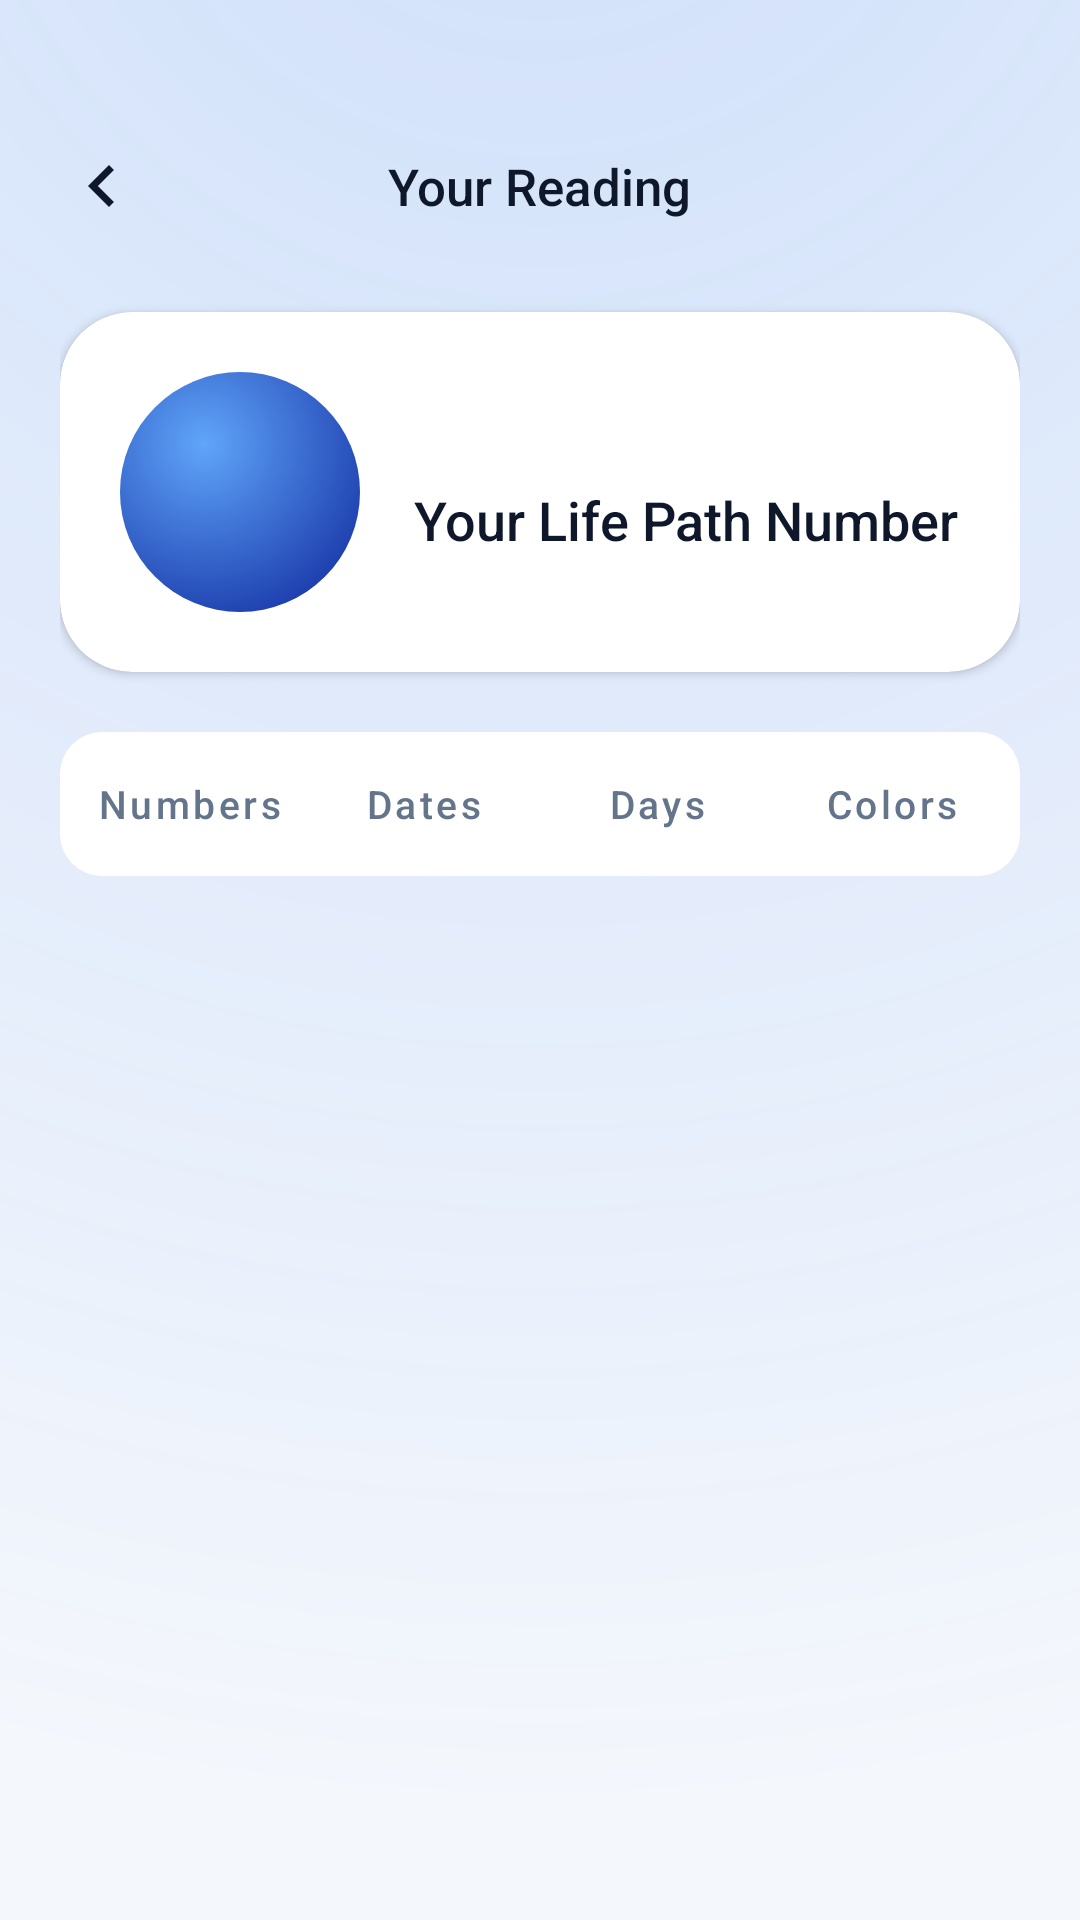

Write the Android layout XML for this screen, with the resource values it uses.
<!-- AndroidManifest.xml: application theme Theme.NumLuck -->
<!-- res/layout/activity_results.xml -->
<?xml version="1.0" encoding="utf-8"?>
<LinearLayout xmlns:android="http://schemas.android.com/apk/res/android"
    xmlns:app="http://schemas.android.com/apk/res-auto"
    android:layout_width="match_parent"
    android:layout_height="match_parent"
    android:background="@drawable/bg_gradient"
    android:orientation="vertical">

    <FrameLayout
        android:layout_width="match_parent"
        android:layout_height="wrap_content"
        android:paddingStart="12dp"
        android:paddingEnd="12dp"
        android:paddingTop="40dp"
        android:paddingBottom="12dp">

        <com.google.android.material.button.MaterialButton
            android:id="@+id/btnBack"
            style="@style/Widget.MaterialComponents.Button.TextButton.Icon"
            android:layout_width="44dp"
            android:layout_height="44dp"
            android:layout_gravity="start|center_vertical"
            android:minWidth="0dp"
            android:minHeight="0dp"
            android:insetTop="0dp"
            android:insetBottom="0dp"
            android:padding="0dp"
            android:contentDescription="@string/back_cd"
            app:icon="@drawable/ic_chevron_back"
            app:iconGravity="textStart"
            app:iconPadding="0dp"
            app:iconSize="28dp"
            app:iconTint="@color/text_primary"
            app:cornerRadius="22dp" />

        <TextView
            android:layout_width="wrap_content"
            android:layout_height="wrap_content"
            android:layout_gravity="center"
            android:text="@string/results_screen_title"
            android:textColor="@color/text_primary"
            android:textSize="17sp"
            android:fontFamily="sans-serif-medium"/>
    </FrameLayout>

    <androidx.core.widget.NestedScrollView
        android:layout_width="match_parent"
        android:layout_height="match_parent"
        android:scrollbars="none"
        android:overScrollMode="never"
        android:fillViewport="true">

        <LinearLayout
            android:layout_width="match_parent"
            android:layout_height="wrap_content"
            android:orientation="vertical"
            android:paddingStart="20dp"
            android:paddingEnd="20dp"
            android:paddingBottom="40dp">

            <com.google.android.material.card.MaterialCardView
                android:layout_width="match_parent"
                android:layout_height="wrap_content"
                android:layout_marginTop="8dp"
                app:cardBackgroundColor="@color/surface_1"
                app:cardCornerRadius="24dp"
                app:cardElevation="2dp"
                app:strokeWidth="0dp">

                <LinearLayout
                    android:layout_width="match_parent"
                    android:layout_height="wrap_content"
                    android:orientation="horizontal"
                    android:gravity="center_vertical"
                    android:padding="20dp">

                    <FrameLayout
                        android:layout_width="80dp"
                        android:layout_height="80dp"
                        android:background="@drawable/bg_hero_disc">

                        <TextView
                            android:id="@+id/tvHeroNumber"
                            android:layout_width="wrap_content"
                            android:layout_height="wrap_content"
                            android:layout_gravity="center"
                            android:textColor="@color/white"
                            android:textSize="36sp"
                            android:fontFamily="sans-serif-medium"
                            android:textStyle="bold"/>
                    </FrameLayout>

                    <LinearLayout
                        android:layout_width="0dp"
                        android:layout_height="wrap_content"
                        android:layout_weight="1"
                        android:layout_marginStart="18dp"
                        android:orientation="vertical">

                        <TextView
                            android:id="@+id/tvHeroGreeting"
                            android:layout_width="match_parent"
                            android:layout_height="wrap_content"
                            android:textColor="@color/gold_bright"
                            android:textSize="11sp"
                            android:fontFamily="sans-serif-medium"
                            android:letterSpacing="0.3"
                            android:textAllCaps="true"/>

                        <TextView
                            android:layout_width="match_parent"
                            android:layout_height="wrap_content"
                            android:text="@string/hero_lifepath_label"
                            android:textColor="@color/text_primary"
                            android:textSize="18sp"
                            android:fontFamily="sans-serif-medium"
                            android:layout_marginTop="4dp"/>
                    </LinearLayout>
                </LinearLayout>
            </com.google.android.material.card.MaterialCardView>

            <com.google.android.material.button.MaterialButtonToggleGroup
                android:id="@+id/segmentedTabs"
                android:layout_width="match_parent"
                android:layout_height="wrap_content"
                android:layout_marginTop="20dp"
                android:background="@drawable/bg_segmented"
                android:padding="4dp"
                app:selectionRequired="true"
                app:singleSelection="true">

                <com.google.android.material.button.MaterialButton
                    android:id="@+id/btnLuckyNumbers"
                    style="@style/Widget.MaterialComponents.Button.OutlinedButton"
                    android:layout_width="0dp"
                    android:layout_height="40dp"
                    android:layout_weight="1"
                    android:minWidth="0dp"
                    android:minHeight="0dp"
                    android:insetTop="0dp"
                    android:insetBottom="0dp"
                    android:paddingStart="0dp"
                    android:paddingEnd="0dp"
                    android:text="@string/tab_numbers"
                    android:textSize="13sp"
                    android:fontFamily="sans-serif-medium"
                    android:textAllCaps="false"
                    android:textColor="@color/text_muted"
                    app:strokeWidth="0dp"
                    app:cornerRadius="10dp"
                    app:backgroundTint="@android:color/transparent"
                    app:rippleColor="#1FFFFFFF"/>

                <com.google.android.material.button.MaterialButton
                    android:id="@+id/btnLuckyDates"
                    style="@style/Widget.MaterialComponents.Button.OutlinedButton"
                    android:layout_width="0dp"
                    android:layout_height="40dp"
                    android:layout_weight="1"
                    android:minWidth="0dp"
                    android:minHeight="0dp"
                    android:insetTop="0dp"
                    android:insetBottom="0dp"
                    android:paddingStart="0dp"
                    android:paddingEnd="0dp"
                    android:text="@string/tab_dates"
                    android:textSize="13sp"
                    android:fontFamily="sans-serif-medium"
                    android:textAllCaps="false"
                    android:textColor="@color/text_muted"
                    app:strokeWidth="0dp"
                    app:cornerRadius="10dp"
                    app:backgroundTint="@android:color/transparent"
                    app:rippleColor="#1FFFFFFF"/>

                <com.google.android.material.button.MaterialButton
                    android:id="@+id/btnLuckyWeekdays"
                    style="@style/Widget.MaterialComponents.Button.OutlinedButton"
                    android:layout_width="0dp"
                    android:layout_height="40dp"
                    android:layout_weight="1"
                    android:minWidth="0dp"
                    android:minHeight="0dp"
                    android:insetTop="0dp"
                    android:insetBottom="0dp"
                    android:paddingStart="0dp"
                    android:paddingEnd="0dp"
                    android:text="@string/tab_days"
                    android:textSize="13sp"
                    android:fontFamily="sans-serif-medium"
                    android:textAllCaps="false"
                    android:textColor="@color/text_muted"
                    app:strokeWidth="0dp"
                    app:cornerRadius="10dp"
                    app:backgroundTint="@android:color/transparent"
                    app:rippleColor="#1FFFFFFF"/>

                <com.google.android.material.button.MaterialButton
                    android:id="@+id/btnLuckyColors"
                    style="@style/Widget.MaterialComponents.Button.OutlinedButton"
                    android:layout_width="0dp"
                    android:layout_height="40dp"
                    android:layout_weight="1"
                    android:minWidth="0dp"
                    android:minHeight="0dp"
                    android:insetTop="0dp"
                    android:insetBottom="0dp"
                    android:paddingStart="0dp"
                    android:paddingEnd="0dp"
                    android:text="@string/tab_colors"
                    android:textSize="13sp"
                    android:fontFamily="sans-serif-medium"
                    android:textAllCaps="false"
                    android:textColor="@color/text_muted"
                    app:strokeWidth="0dp"
                    app:cornerRadius="10dp"
                    app:backgroundTint="@android:color/transparent"
                    app:rippleColor="#1FFFFFFF"/>

            </com.google.android.material.button.MaterialButtonToggleGroup>

            <LinearLayout
                android:id="@+id/contentContainer"
                android:layout_width="match_parent"
                android:layout_height="wrap_content"
                android:orientation="vertical"
                android:paddingTop="16dp" />

        </LinearLayout>
    </androidx.core.widget.NestedScrollView>
</LinearLayout>
<!-- resources referenced by this layout -->
<resources>
  <color name="gold_bright">#FF3B82F6</color>
  <color name="surface_1">#FFFFFFFF</color>
  <color name="text_muted">#FF64748B</color>
  <color name="text_primary">#FF0F172A</color>
  <color name="white">#FFFFFFFF</color>
  <!-- drawable bg_gradient (drawable) -->
  <?xml version="1.0" encoding="utf-8"?>
  <layer-list xmlns:android="http://schemas.android.com/apk/res/android">
      <item>
          <shape android:shape="rectangle">
              <solid android:color="@color/dark_background" />
          </shape>
      </item>
      <item>
          <shape android:shape="rectangle">
              <gradient
                  android:type="radial"
                  android:gradientRadius="700dp"
                  android:centerX="0.5"
                  android:centerY="-0.15"
                  android:startColor="#333B82F6"
                  android:endColor="#00F4F7FC" />
          </shape>
      </item>
  </layer-list>
  <!-- drawable bg_hero_disc (drawable) -->
  <?xml version="1.0" encoding="utf-8"?>
  <shape xmlns:android="http://schemas.android.com/apk/res/android"
      android:shape="oval">
      <gradient
          android:type="radial"
          android:gradientRadius="60dp"
          android:centerX="0.35"
          android:centerY="0.3"
          android:startColor="#FF60A5FA"
          android:endColor="#FF1E40AF" />
  </shape>
  <!-- drawable bg_segmented (drawable) -->
  <?xml version="1.0" encoding="utf-8"?>
  <shape xmlns:android="http://schemas.android.com/apk/res/android"
      android:shape="rectangle">
      <solid android:color="@color/surface_1" />
      <corners android:radius="14dp" />
  </shape>
  <!-- drawable ic_chevron_back (drawable) -->
  <vector xmlns:android="http://schemas.android.com/apk/res/android"
      android:width="24dp"
      android:height="24dp"
      android:viewportWidth="24"
      android:viewportHeight="24">
      <path
          android:fillColor="@color/text_primary"
          android:pathData="M15.41,16.59L10.83,12L15.41,7.41L14,6L8,12L14,18L15.41,16.59Z"/>
  </vector>
  <string name="back_cd">Back</string>
  <string name="hero_lifepath_label">Your Life Path Number</string>
  <string name="results_screen_title">Your Reading</string>
  <string name="tab_colors">Colors</string>
  <string name="tab_dates">Dates</string>
  <string name="tab_days">Days</string>
  <string name="tab_numbers">Numbers</string>
  <style name="Theme.NumLuck" parent="Theme.MaterialComponents.Light.NoActionBar">
          <item name="colorPrimary">@color/gold</item>
          <item name="colorPrimaryVariant">@color/gold_bright</item>
          <item name="colorOnPrimary">@color/white</item>
          <item name="colorSecondary">@color/gold_bright</item>
          <item name="colorOnSecondary">@color/white</item>
          <item name="android:colorBackground">@color/dark_background</item>
          <item name="android:windowBackground">@color/dark_background</item>
          <item name="android:statusBarColor">@color/dark_background</item>
          <item name="android:navigationBarColor">@color/white</item>
          <item name="android:windowLightStatusBar" tools:targetApi="m">true</item>
          <item name="android:textColorPrimary">@color/text_primary</item>
          <item name="android:textColorSecondary">@color/text_secondary</item>
          <item name="android:fontFamily">sans-serif</item>
      </style>
  <color name="dark_background">#FFF4F7FC</color>
  <color name="gold">#FF2563EB</color>
  <color name="text_secondary">#FF334155</color>
</resources>
